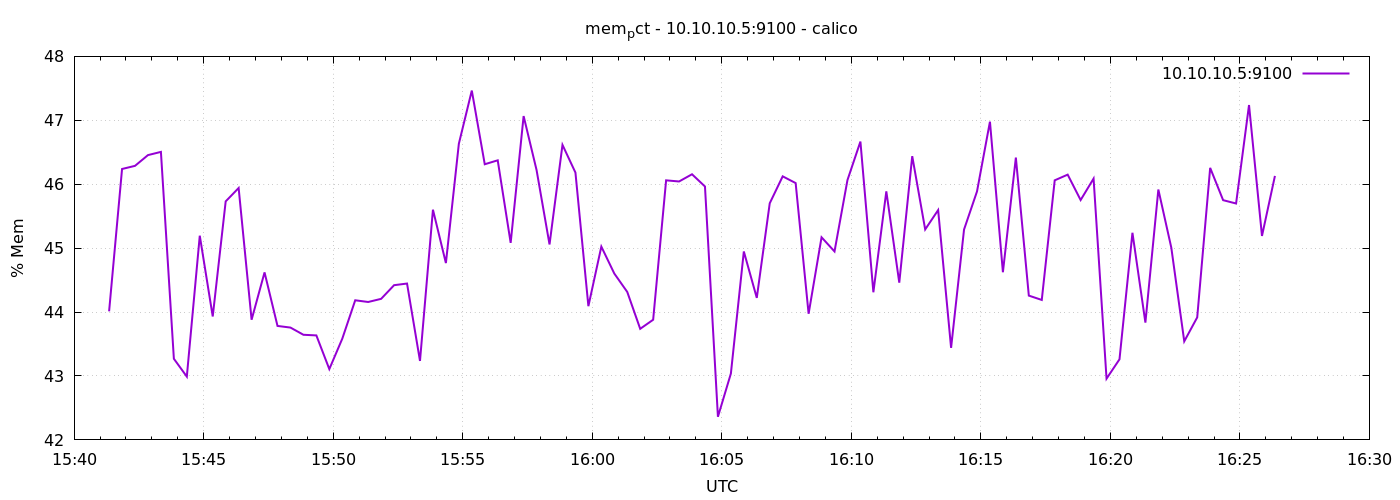

Values plotted in this chart, from the file beside it:
1776872481	44.01159108025476
1776872511	46.24
1776872541	46.29
1776872571	46.46
1776872601	46.51
1776872631	43.27
1776872661	42.99
1776872691	45.19
1776872721	43.93
1776872751	45.73
1776872781	45.94
1776872811	43.88
1776872841	44.62
1776872871	43.78
1776872901	43.76
1776872931	43.64
1776872961	43.63
1776872991	43.11
1776873021	43.58
1776873051	44.18
1776873081	44.16
1776873111	44.21
1776873141	44.42
1776873171	44.45
1776873201	43.24
1776873231	45.6
1776873261	44.77
1776873291	46.63
1776873321	47.47
1776873351	46.31
1776873381	46.37
1776873411	45.08
1776873441	47.07
1776873471	46.22
1776873501	45.06
1776873531	46.62
1776873561	46.18
1776873591	44.09
1776873621	45.02
1776873651	44.6
1776873681	44.31
1776873711	43.74
1776873741	43.88
1776873771	46.06
1776873801	46.04
1776873831	46.16
1776873861	45.96
1776873891	42.36
1776873921	43.04
1776873951	44.95
1776873981	44.22
1776874011	45.7
1776874041	46.12
1776874071	46.02
1776874101	43.97
1776874131	45.17
1776874161	44.95
1776874191	46.06
1776874221	46.67
1776874251	44.31
1776874281	45.89
... 30 more rows
